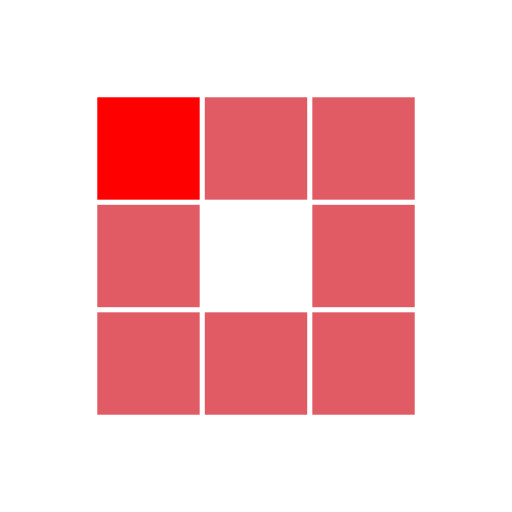
t = 0.00 s
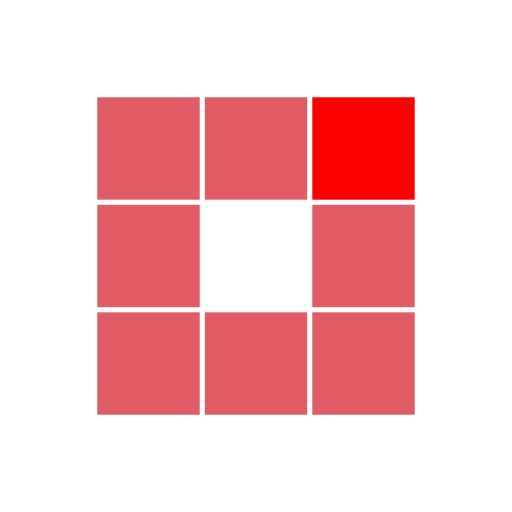
t = 0.31 s
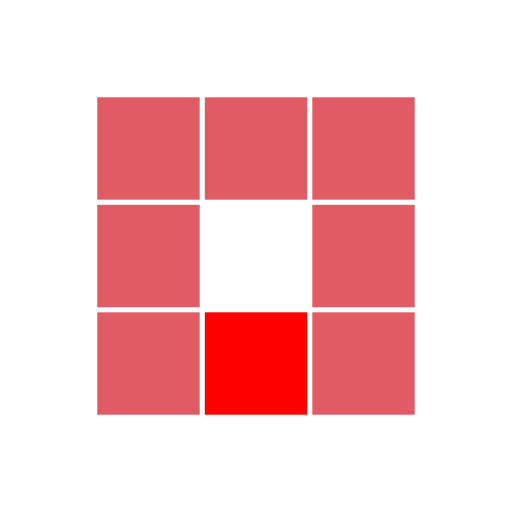
t = 0.63 s
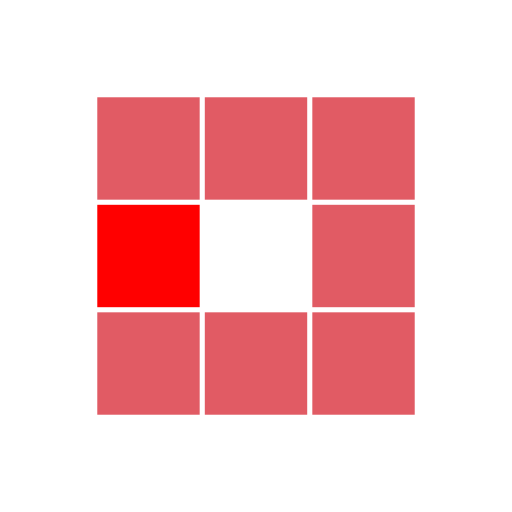
t = 0.94 s
t = 1.25 s: frame unchanged from t = 0.31 s, image omitted
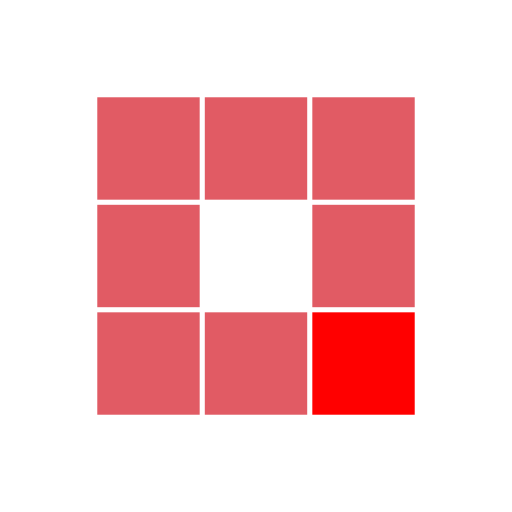
t = 1.53 s

The animated SVG that drew these frames (rendered in a browser with its animation timeline set to each time). Animation: 8 SMIL elements (animate=8); one cycle of 1.88 s, repeats indefinitely.

<?xml version="1.0" encoding="utf-8"?>
<svg xmlns="http://www.w3.org/2000/svg" xmlns:xlink="http://www.w3.org/1999/xlink" style="margin: auto; background: none; display: block; shape-rendering: auto;" width="200px" height="200px" viewBox="0 0 100 100" preserveAspectRatio="xMidYMid">
<rect x="19" y="19" width="20" height="20" fill="#e15b64">
  <animate attributeName="fill" values="#ff0000;#e15b64;#e15b64" keyTimes="0;0.125;1" dur="1s" repeatCount="indefinite" begin="0s" calcMode="discrete"></animate>
</rect><rect x="40" y="19" width="20" height="20" fill="#e15b64">
  <animate attributeName="fill" values="#ff0000;#e15b64;#e15b64" keyTimes="0;0.125;1" dur="1s" repeatCount="indefinite" begin="0.125s" calcMode="discrete"></animate>
</rect><rect x="61" y="19" width="20" height="20" fill="#e15b64">
  <animate attributeName="fill" values="#ff0000;#e15b64;#e15b64" keyTimes="0;0.125;1" dur="1s" repeatCount="indefinite" begin="0.25s" calcMode="discrete"></animate>
</rect><rect x="19" y="40" width="20" height="20" fill="#e15b64">
  <animate attributeName="fill" values="#ff0000;#e15b64;#e15b64" keyTimes="0;0.125;1" dur="1s" repeatCount="indefinite" begin="0.875s" calcMode="discrete"></animate>
</rect><rect x="61" y="40" width="20" height="20" fill="#e15b64">
  <animate attributeName="fill" values="#ff0000;#e15b64;#e15b64" keyTimes="0;0.125;1" dur="1s" repeatCount="indefinite" begin="0.375s" calcMode="discrete"></animate>
</rect><rect x="19" y="61" width="20" height="20" fill="#e15b64">
  <animate attributeName="fill" values="#ff0000;#e15b64;#e15b64" keyTimes="0;0.125;1" dur="1s" repeatCount="indefinite" begin="0.75s" calcMode="discrete"></animate>
</rect><rect x="40" y="61" width="20" height="20" fill="#e15b64">
  <animate attributeName="fill" values="#ff0000;#e15b64;#e15b64" keyTimes="0;0.125;1" dur="1s" repeatCount="indefinite" begin="0.625s" calcMode="discrete"></animate>
</rect><rect x="61" y="61" width="20" height="20" fill="#e15b64">
  <animate attributeName="fill" values="#ff0000;#e15b64;#e15b64" keyTimes="0;0.125;1" dur="1s" repeatCount="indefinite" begin="0.5s" calcMode="discrete"></animate>
</rect>
<!-- [ldio] generated by https://loading.io/ --></svg>